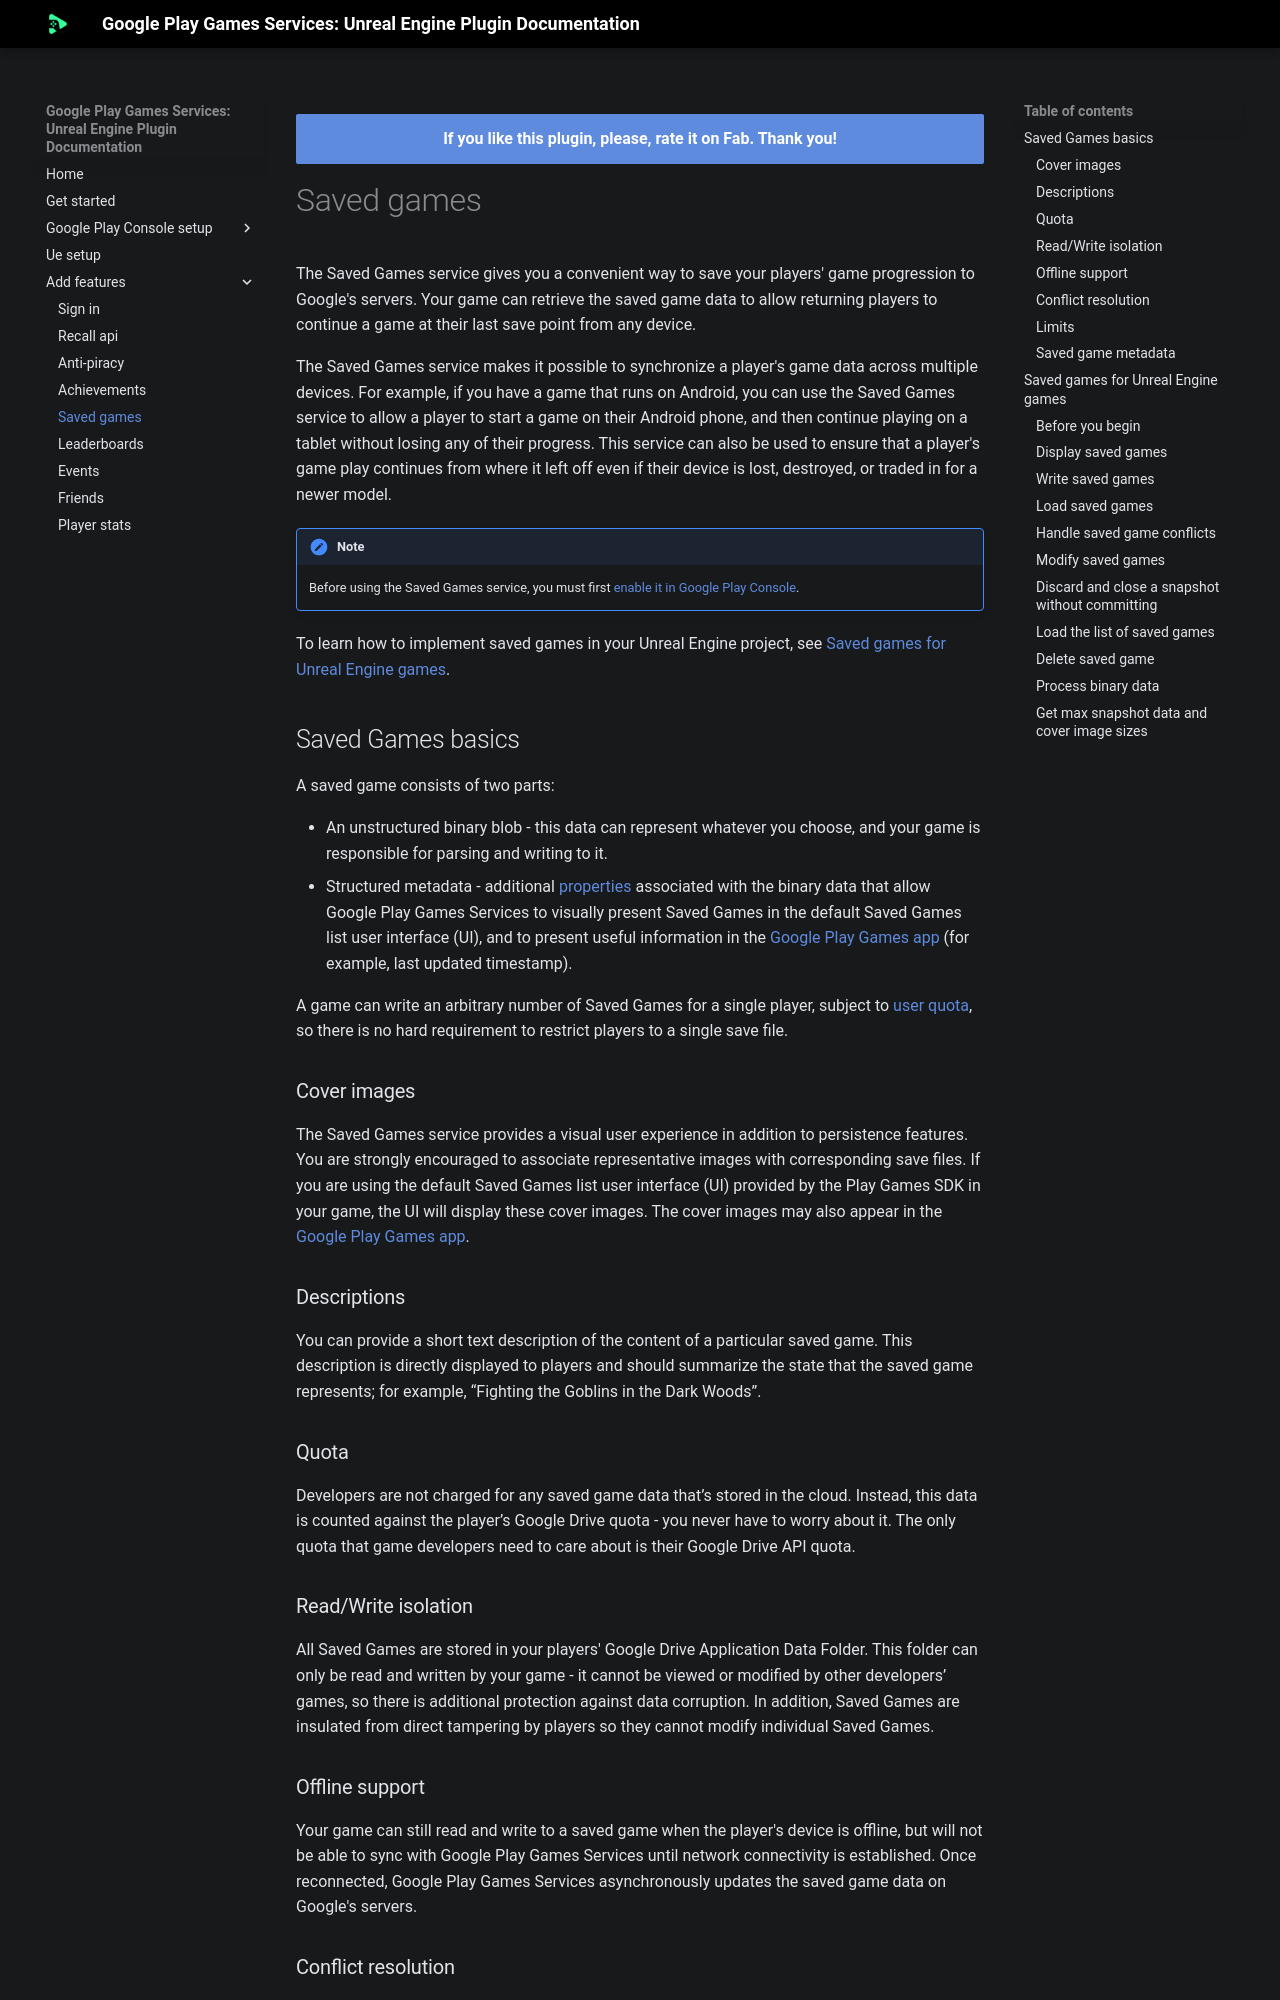

repository: deepinnothing/deepinnothing.github.io · page: documentation/unreal-engine/google-play-games-services/features/saved-games/index.html · generator: mkdocs

# Saved games

The Saved Games service gives you a convenient way to save your players' game progression to Google's servers. Your game can retrieve the saved game data to allow returning players to continue a game at their last save point from any device.

The Saved Games service makes it possible to synchronize a player's game data across multiple devices. For example, if you have a game that runs on Android, you can use the Saved Games service to allow a player to start a game on their Android phone, and then continue playing on a tablet without losing any of their progress. This service can also be used to ensure that a player's game play continues from where it left off even if their device is lost, destroyed, or traded in for a newer model.

!!! note 
    
    Before using the Saved Games service, you must first [enable it in Google Play Console](https://developer.android.com/games/pgs/console/enable-features#enable_saved_games).

To learn how to implement saved games in your Unreal Engine project, see [Saved games for Unreal Engine games](#saved-games-for-unreal-engine-games).

## Saved Games basics

A saved game consists of two parts:

*   An unstructured binary blob - this data can represent whatever you choose, and your game is responsible for parsing and writing to it.
*   Structured metadata - additional [properties](#saved-game-metadata) associated with the binary data that allow Google Play Games Services to visually present Saved Games in the default Saved Games list user interface (UI), and to present useful information in the [Google Play Games app](https://play.google.com/store/apps/details?id=com.google.android.play.games) (for example, last updated timestamp).

A game can write an arbitrary number of Saved Games for a single player, subject to [user quota](#quota), so there is no hard requirement to restrict players to a single save file.

### Cover images

The Saved Games service provides a visual user experience in addition to persistence features. You are strongly encouraged to associate representative images with corresponding save files. If you are using the default Saved Games list user interface (UI) provided by the Play Games SDK in your game, the UI will display these cover images. The cover images may also appear in the [Google Play Games app](https://play.google.com/store/apps/details?id=com.google.android.play.games).

### Descriptions

You can provide a short text description of the content of a particular saved game. This description is directly displayed to players and should summarize the state that the saved game represents; for example, “Fighting the Goblins in the Dark Woods”.

### Quota

Developers are not charged for any saved game data that’s stored in the cloud. Instead, this data is counted against the player’s Google Drive quota - you never have to worry about it. The only quota that game developers need to care about is their Google Drive API quota.
